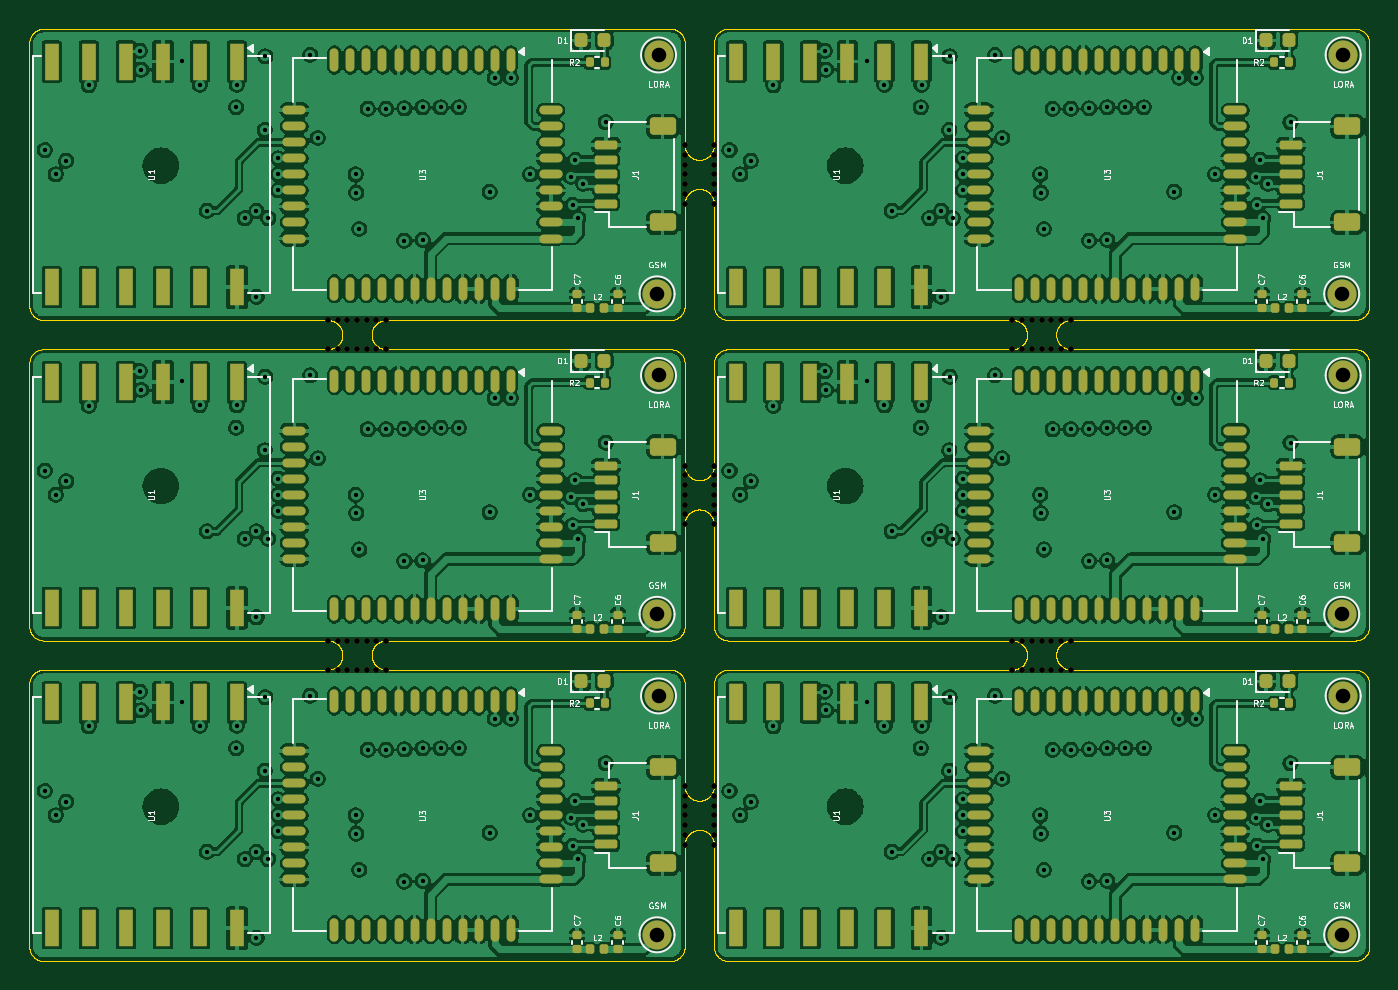
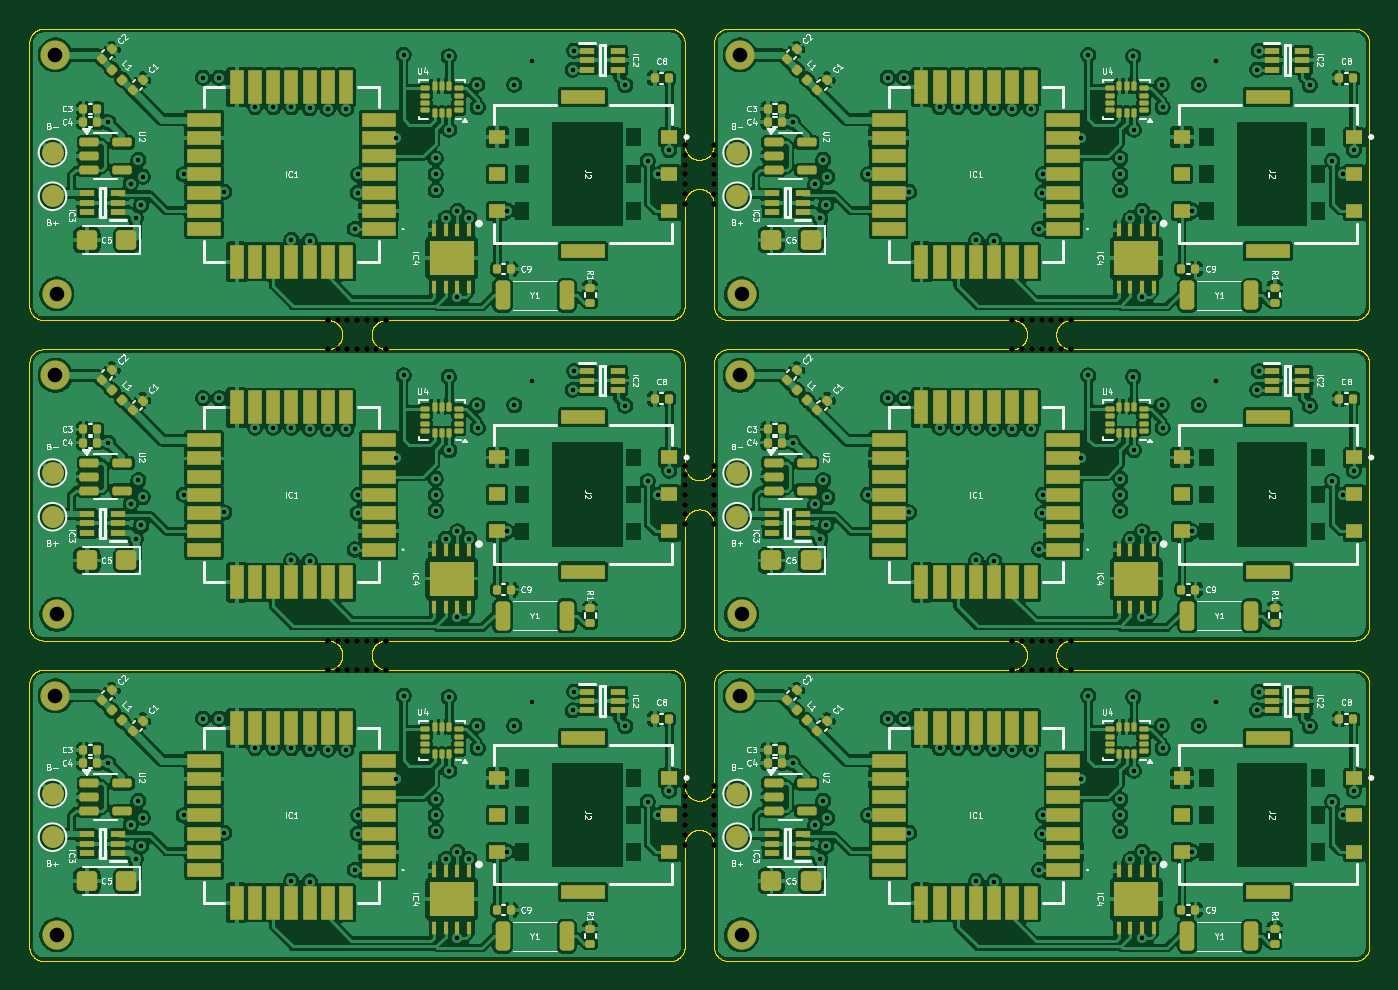
Circuit board: 11 layer files. Board 92.0 x 64.0 mm.
- bottom_copper: -B_Cu.gbl (708956 bytes)
- bottom_mask: -B_Mask.gbs (24705 bytes)
- paste: -B_Paste.gbp (18453 bytes)
- bottom_silk: -B_Silkscreen.gbo (142800 bytes)
- outline: -Edge_Cuts.gm1 (123549 bytes)
- top_copper: -F_Cu.gtl (784520 bytes)
- top_mask: -F_Mask.gts (18861 bytes)
- paste: -F_Paste.gtp (12953 bytes)
- top_silk: -F_Silkscreen.gto (76093 bytes)
- drill: -NPTH.drl (1671 bytes)
- drill: -PTH.drl (3983 bytes)

=== bottom_copper: -B_Cu.gbl (708956 bytes, source omitted) ===
=== bottom_mask: -B_Mask.gbs (24705 bytes, source omitted) ===
=== paste: -B_Paste.gbp (18453 bytes, source omitted) ===
=== bottom_silk: -B_Silkscreen.gbo (142800 bytes, source omitted) ===
=== outline: -Edge_Cuts.gm1 (123549 bytes, source omitted) ===
=== top_copper: -F_Cu.gtl (784520 bytes, source omitted) ===
=== top_mask: -F_Mask.gts (18861 bytes, source omitted) ===
=== paste: -F_Paste.gtp (12953 bytes, source omitted) ===
=== top_silk: -F_Silkscreen.gto (76093 bytes, source omitted) ===
=== drill: -NPTH.drl ===
M48
; DRILL file {KiCad 9.0.0} date 2025-09-01T17:21:28+0530
; FORMAT={-:-/ absolute / metric / decimal}
; #@! TF.CreationDate,2025-09-01T17:21:28+05:30
; #@! TF.GenerationSoftware,Kicad,Pcbnew,9.0.0
; #@! TF.FileFunction,NonPlated,1,4,NPTH
FMAT,2
METRIC
; #@! TA.AperFunction,NonPlated,NPTH,ComponentDrill
T1C0.400
%
G90
G05
T1
X20.499Y-20.0
X20.499Y-22.0
X20.499Y-42.0
X20.499Y-44.0
X21.166Y-20.0
X21.166Y-22.0
X21.166Y-42.0
X21.166Y-44.0
X21.833Y-20.0
X21.833Y-22.0
X21.833Y-42.0
X21.833Y-44.0
X22.5Y-20.0
X22.5Y-22.0
X22.5Y-42.0
X22.5Y-44.0
X23.167Y-20.0
X23.167Y-22.0
X23.167Y-42.0
X23.167Y-44.0
X23.834Y-20.0
X23.834Y-22.0
X23.834Y-42.0
X23.834Y-44.0
X24.501Y-20.0
X24.501Y-22.0
X24.501Y-42.0
X24.501Y-44.0
X45.0Y-7.999
X45.0Y-8.666
X45.0Y-9.333
X45.0Y-10.0
X45.0Y-10.667
X45.0Y-11.334
X45.0Y-12.001
X45.0Y-29.999
X45.0Y-30.666
X45.0Y-31.333
X45.0Y-32.0
X45.0Y-32.667
X45.0Y-33.334
X45.0Y-34.001
X45.0Y-51.999
X45.0Y-52.666
X45.0Y-53.333
X45.0Y-54.0
X45.0Y-54.667
X45.0Y-55.334
X45.0Y-56.001
X47.0Y-7.999
X47.0Y-8.666
X47.0Y-9.333
X47.0Y-10.0
X47.0Y-10.667
X47.0Y-11.334
X47.0Y-12.001
X47.0Y-29.999
X47.0Y-30.666
X47.0Y-31.333
X47.0Y-32.0
X47.0Y-32.667
X47.0Y-33.334
X47.0Y-34.001
X47.0Y-51.999
X47.0Y-52.666
X47.0Y-53.333
X47.0Y-54.0
X47.0Y-54.667
X47.0Y-55.334
X47.0Y-56.001
X67.499Y-20.0
X67.499Y-22.0
X67.499Y-42.0
X67.499Y-44.0
X68.166Y-20.0
X68.166Y-22.0
X68.166Y-42.0
X68.166Y-44.0
X68.833Y-20.0
X68.833Y-22.0
X68.833Y-42.0
X68.833Y-44.0
X69.5Y-20.0
X69.5Y-42.0
X69.5Y-22.0
X69.5Y-44.0
X70.167Y-20.0
X70.167Y-22.0
X70.167Y-42.0
X70.167Y-44.0
X70.834Y-20.0
X70.834Y-22.0
X70.834Y-42.0
X70.834Y-44.0
X71.501Y-20.0
X71.501Y-22.0
X71.501Y-42.0
X71.501Y-44.0
M30

=== drill: -PTH.drl ===
M48
; DRILL file {KiCad 9.0.0} date 2025-09-01T17:21:28+0530
; FORMAT={-:-/ absolute / metric / decimal}
; #@! TF.CreationDate,2025-09-01T17:21:28+05:30
; #@! TF.GenerationSoftware,Kicad,Pcbnew,9.0.0
; #@! TF.FileFunction,Plated,1,4,PTH
FMAT,2
METRIC
; #@! TA.AperFunction,Plated,PTH,ViaDrill
T1C0.300
; #@! TA.AperFunction,Plated,PTH,ComponentDrill
T2C1.000
%
G90
G05
T1
X1.072Y-8.328
X1.072Y-30.328
X1.072Y-52.328
X1.816Y-10.0
X1.816Y-32.0
X1.816Y-54.0
X2.538Y-9.062
X2.538Y-31.062
X2.538Y-53.062
X4.089Y-3.885
X4.089Y-25.885
X4.089Y-47.885
X7.6Y-1.5
X7.6Y-23.5
X7.6Y-45.5
X7.7Y-2.8
X7.7Y-24.8
X7.7Y-46.8
X10.5Y-2.2
X10.5Y-24.2
X10.5Y-46.2
X11.712Y-3.847
X11.712Y-25.847
X11.712Y-47.847
X12.2Y-12.5
X12.2Y-34.5
X12.2Y-56.5
X14.2Y-5.4
X14.2Y-27.4
X14.2Y-49.4
X14.254Y-3.844
X14.254Y-25.844
X14.254Y-47.844
X14.8Y-13.0
X14.8Y-35.0
X14.8Y-57.0
X15.6Y-12.5
X15.6Y-34.5
X15.6Y-56.5
X15.601Y-18.401
X15.601Y-40.401
X15.601Y-62.401
X16.16Y-6.947
X16.16Y-28.947
X16.16Y-50.947
X16.2Y-1.9
X16.2Y-23.9
X16.2Y-45.9
X16.4Y-13.0
X16.4Y-35.0
X16.4Y-57.0
X17.1Y-8.9
X17.1Y-10.0
X17.1Y-11.1
X17.1Y-30.9
X17.1Y-32.0
X17.1Y-33.1
X17.1Y-52.9
X17.1Y-54.0
X17.1Y-55.1
X19.3Y-1.8
X19.3Y-23.8
X19.3Y-45.8
X19.8Y-7.5
X19.8Y-29.5
X19.8Y-51.5
X22.4Y-10.0
X22.4Y-32.0
X22.4Y-54.0
X22.442Y-11.246
X22.442Y-33.246
X22.442Y-55.246
X22.662Y-13.749
X22.662Y-35.749
X22.662Y-57.749
X23.249Y-5.49
X23.249Y-27.49
X23.249Y-49.49
X24.5Y-5.5
X24.5Y-27.5
X24.5Y-49.5
X25.753Y-14.541
X25.753Y-36.541
X25.753Y-58.541
X25.756Y-5.466
X25.756Y-27.466
X25.756Y-49.466
X27.0Y-5.4
X27.0Y-14.5
X27.0Y-27.4
X27.0Y-36.5
X27.0Y-49.4
X27.0Y-58.5
X28.247Y-5.4
X28.247Y-27.4
X28.247Y-49.4
X29.5Y-5.4
X29.5Y-27.4
X29.5Y-49.4
X31.6Y-11.2
X31.6Y-33.2
X31.6Y-55.2
X31.951Y-3.363
X31.951Y-25.363
X31.951Y-47.363
X33.065Y-3.354
X33.065Y-25.354
X33.065Y-47.354
X34.4Y-10.0
X34.4Y-32.0
X34.4Y-54.0
X37.2Y-10.156
X37.2Y-32.156
X37.2Y-54.156
X37.297Y-12.096
X37.297Y-34.096
X37.297Y-56.096
X37.5Y-9.0
X37.5Y-31.0
X37.5Y-53.0
X37.7Y-13.0
X37.7Y-35.0
X37.7Y-57.0
X38.036Y-10.652
X38.036Y-32.652
X38.036Y-54.652
X39.585Y-6.415
X39.585Y-28.415
X39.585Y-50.415
X48.072Y-8.328
X48.072Y-30.328
X48.072Y-52.328
X48.816Y-10.0
X48.816Y-32.0
X48.816Y-54.0
X49.538Y-9.062
X49.538Y-31.062
X49.538Y-53.062
X51.089Y-3.885
X51.089Y-25.885
X51.089Y-47.885
X54.6Y-1.5
X54.6Y-23.5
X54.6Y-45.5
X54.7Y-2.8
X54.7Y-24.8
X54.7Y-46.8
X57.5Y-2.2
X57.5Y-24.2
X57.5Y-46.2
X58.712Y-3.847
X58.712Y-25.847
X58.712Y-47.847
X59.2Y-12.5
X59.2Y-34.5
X59.2Y-56.5
X61.2Y-5.4
X61.2Y-27.4
X61.2Y-49.4
X61.254Y-3.844
X61.254Y-25.844
X61.254Y-47.844
X61.8Y-13.0
X61.8Y-35.0
X61.8Y-57.0
X62.6Y-12.5
X62.6Y-34.5
X62.6Y-56.5
X62.601Y-18.401
X62.601Y-40.401
X62.601Y-62.401
X63.16Y-6.947
X63.16Y-28.947
X63.16Y-50.947
X63.2Y-1.9
X63.2Y-23.9
X63.2Y-45.9
X63.4Y-13.0
X63.4Y-35.0
X63.4Y-57.0
X64.1Y-8.9
X64.1Y-10.0
X64.1Y-11.1
X64.1Y-30.9
X64.1Y-32.0
X64.1Y-33.1
X64.1Y-52.9
X64.1Y-54.0
X64.1Y-55.1
X66.3Y-1.8
X66.3Y-23.8
X66.3Y-45.8
X66.8Y-7.5
X66.8Y-29.5
X66.8Y-51.5
X69.4Y-10.0
X69.4Y-32.0
X69.4Y-54.0
X69.442Y-11.246
X69.442Y-33.246
X69.442Y-55.246
X69.662Y-13.749
X69.662Y-35.749
X69.662Y-57.749
X70.249Y-5.49
X70.249Y-27.49
X70.249Y-49.49
X71.5Y-5.5
X71.5Y-27.5
X71.5Y-49.5
X72.753Y-14.541
X72.753Y-36.541
X72.753Y-58.541
X72.756Y-5.466
X72.756Y-27.466
X72.756Y-49.466
X74.0Y-5.4
X74.0Y-14.5
X74.0Y-27.4
X74.0Y-36.5
X74.0Y-49.4
X74.0Y-58.5
X75.247Y-5.4
X75.247Y-27.4
X75.247Y-49.4
X76.5Y-5.4
X76.5Y-27.4
X76.5Y-49.4
X78.6Y-11.2
X78.6Y-33.2
X78.6Y-55.2
X78.951Y-3.363
X78.951Y-25.363
X78.951Y-47.363
X80.065Y-3.354
X80.065Y-25.354
X80.065Y-47.354
X81.4Y-10.0
X81.4Y-32.0
X81.4Y-54.0
X84.2Y-10.156
X84.2Y-32.156
X84.2Y-54.156
X84.297Y-12.096
X84.297Y-34.096
X84.297Y-56.096
X84.5Y-9.0
X84.5Y-31.0
X84.5Y-53.0
X84.7Y-13.0
X84.7Y-35.0
X84.7Y-57.0
X85.036Y-10.652
X85.036Y-32.652
X85.036Y-54.652
X86.585Y-6.415
X86.585Y-28.415
X86.585Y-50.415
T2
X43.1Y-18.2
X43.1Y-40.2
X43.1Y-62.2
X43.2Y-1.8
X43.2Y-23.8
X43.2Y-45.8
X90.1Y-18.2
X90.1Y-40.2
X90.1Y-62.2
X90.2Y-1.8
X90.2Y-23.8
X90.2Y-45.8
M30
